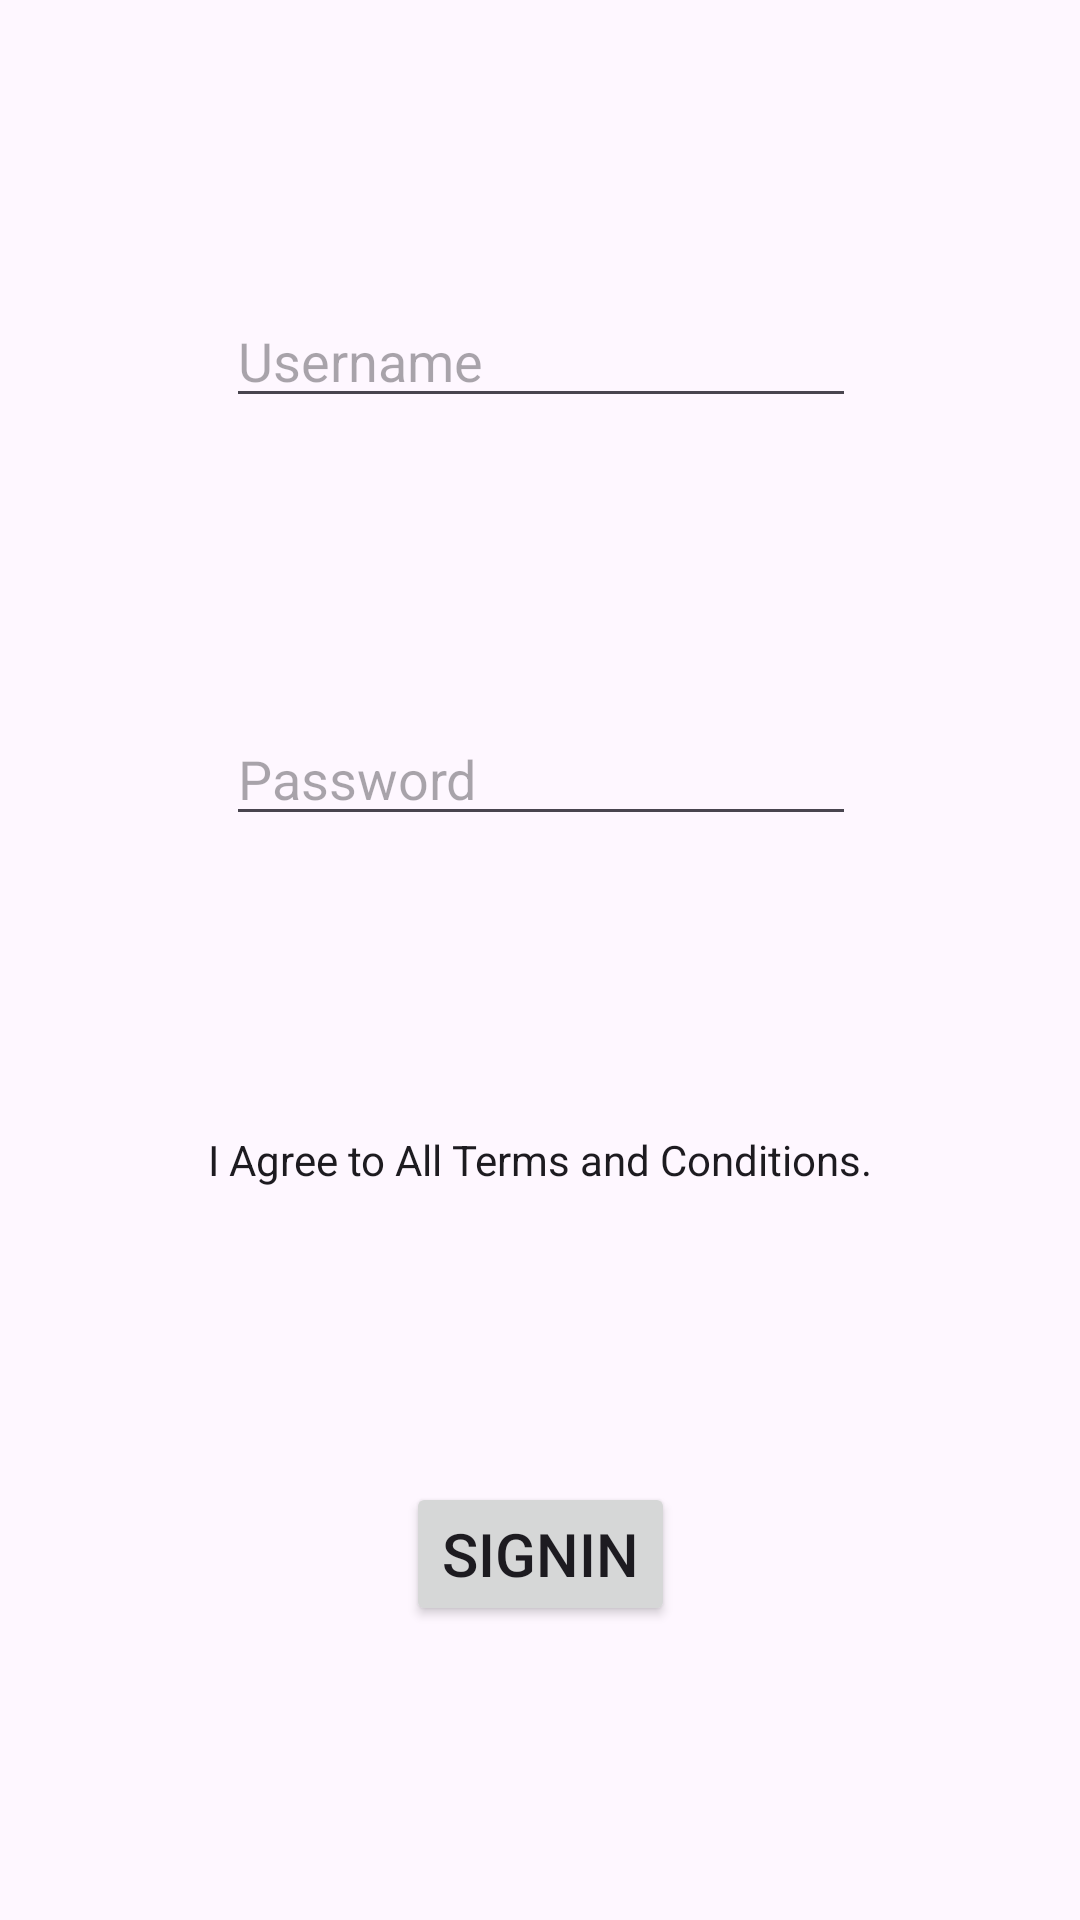

Layout XML and referenced resources for this Android screen:
<!-- AndroidManifest.xml: application theme Theme.Railquest -->
<!-- res/layout/activity_sign_in.xml -->
<?xml version="1.0" encoding="utf-8"?>
<androidx.constraintlayout.widget.ConstraintLayout xmlns:android="http://schemas.android.com/apk/res/android"
    xmlns:app="http://schemas.android.com/apk/res-auto"
    xmlns:tools="http://schemas.android.com/tools"
    android:layout_width="match_parent"
    android:layout_height="match_parent"
    tools:context=".SignIn">

    <EditText
        android:id="@+id/editTextText"
        android:layout_width="wrap_content"
        android:layout_height="wrap_content"
        android:ems="10"
        android:hint="Username"
        android:inputType="text"
        app:layout_constraintBottom_toTopOf="@+id/editTextTextPassword"
        app:layout_constraintEnd_toEndOf="parent"
        app:layout_constraintHorizontal_bias="0.502"
        app:layout_constraintStart_toStartOf="parent"
        app:layout_constraintTop_toTopOf="parent"
        app:layout_constraintVertical_bias="0.5" />

    <EditText
        android:id="@+id/editTextTextPassword"
        android:layout_width="wrap_content"
        android:layout_height="wrap_content"
        android:ems="10"
        android:hint="Password"
        android:inputType="textPassword"
        app:layout_constraintBottom_toTopOf="@+id/checkedTextView"
        app:layout_constraintEnd_toEndOf="parent"
        app:layout_constraintHorizontal_bias="0.502"
        app:layout_constraintStart_toStartOf="parent"
        app:layout_constraintTop_toBottomOf="@+id/editTextText"
        app:layout_constraintVertical_bias="0.5" />

    <CheckedTextView
        android:id="@+id/checkedTextView"
        android:layout_width="wrap_content"
        android:layout_height="wrap_content"
        android:text="I Agree to All Terms and Conditions."
        app:layout_constraintBottom_toTopOf="@+id/button"
        app:layout_constraintEnd_toEndOf="parent"
        app:layout_constraintHorizontal_bias="0.5"
        app:layout_constraintStart_toStartOf="parent"
        app:layout_constraintTop_toBottomOf="@+id/editTextTextPassword"
        app:layout_constraintVertical_bias="0.5" />

    <Button
        android:id="@+id/button"
        android:layout_width="wrap_content"
        android:layout_height="wrap_content"
        android:onClick="onClickSubmit"
        android:text="Signin"
        android:textSize="20sp"
        app:layout_constraintBottom_toBottomOf="parent"
        app:layout_constraintEnd_toEndOf="parent"
        app:layout_constraintHorizontal_bias="0.5"
        app:layout_constraintStart_toStartOf="parent"
        app:layout_constraintTop_toBottomOf="@+id/checkedTextView"
        app:layout_constraintVertical_bias="0.5" />

</androidx.constraintlayout.widget.ConstraintLayout>
<!-- resources referenced by this layout -->
<resources>
  <style name="Theme.Railquest" parent="Base.Theme.Railquest" />
  <style name="Base.Theme.Railquest" parent="Theme.Material3.DayNight.NoActionBar">
          
          
      </style>
</resources>
